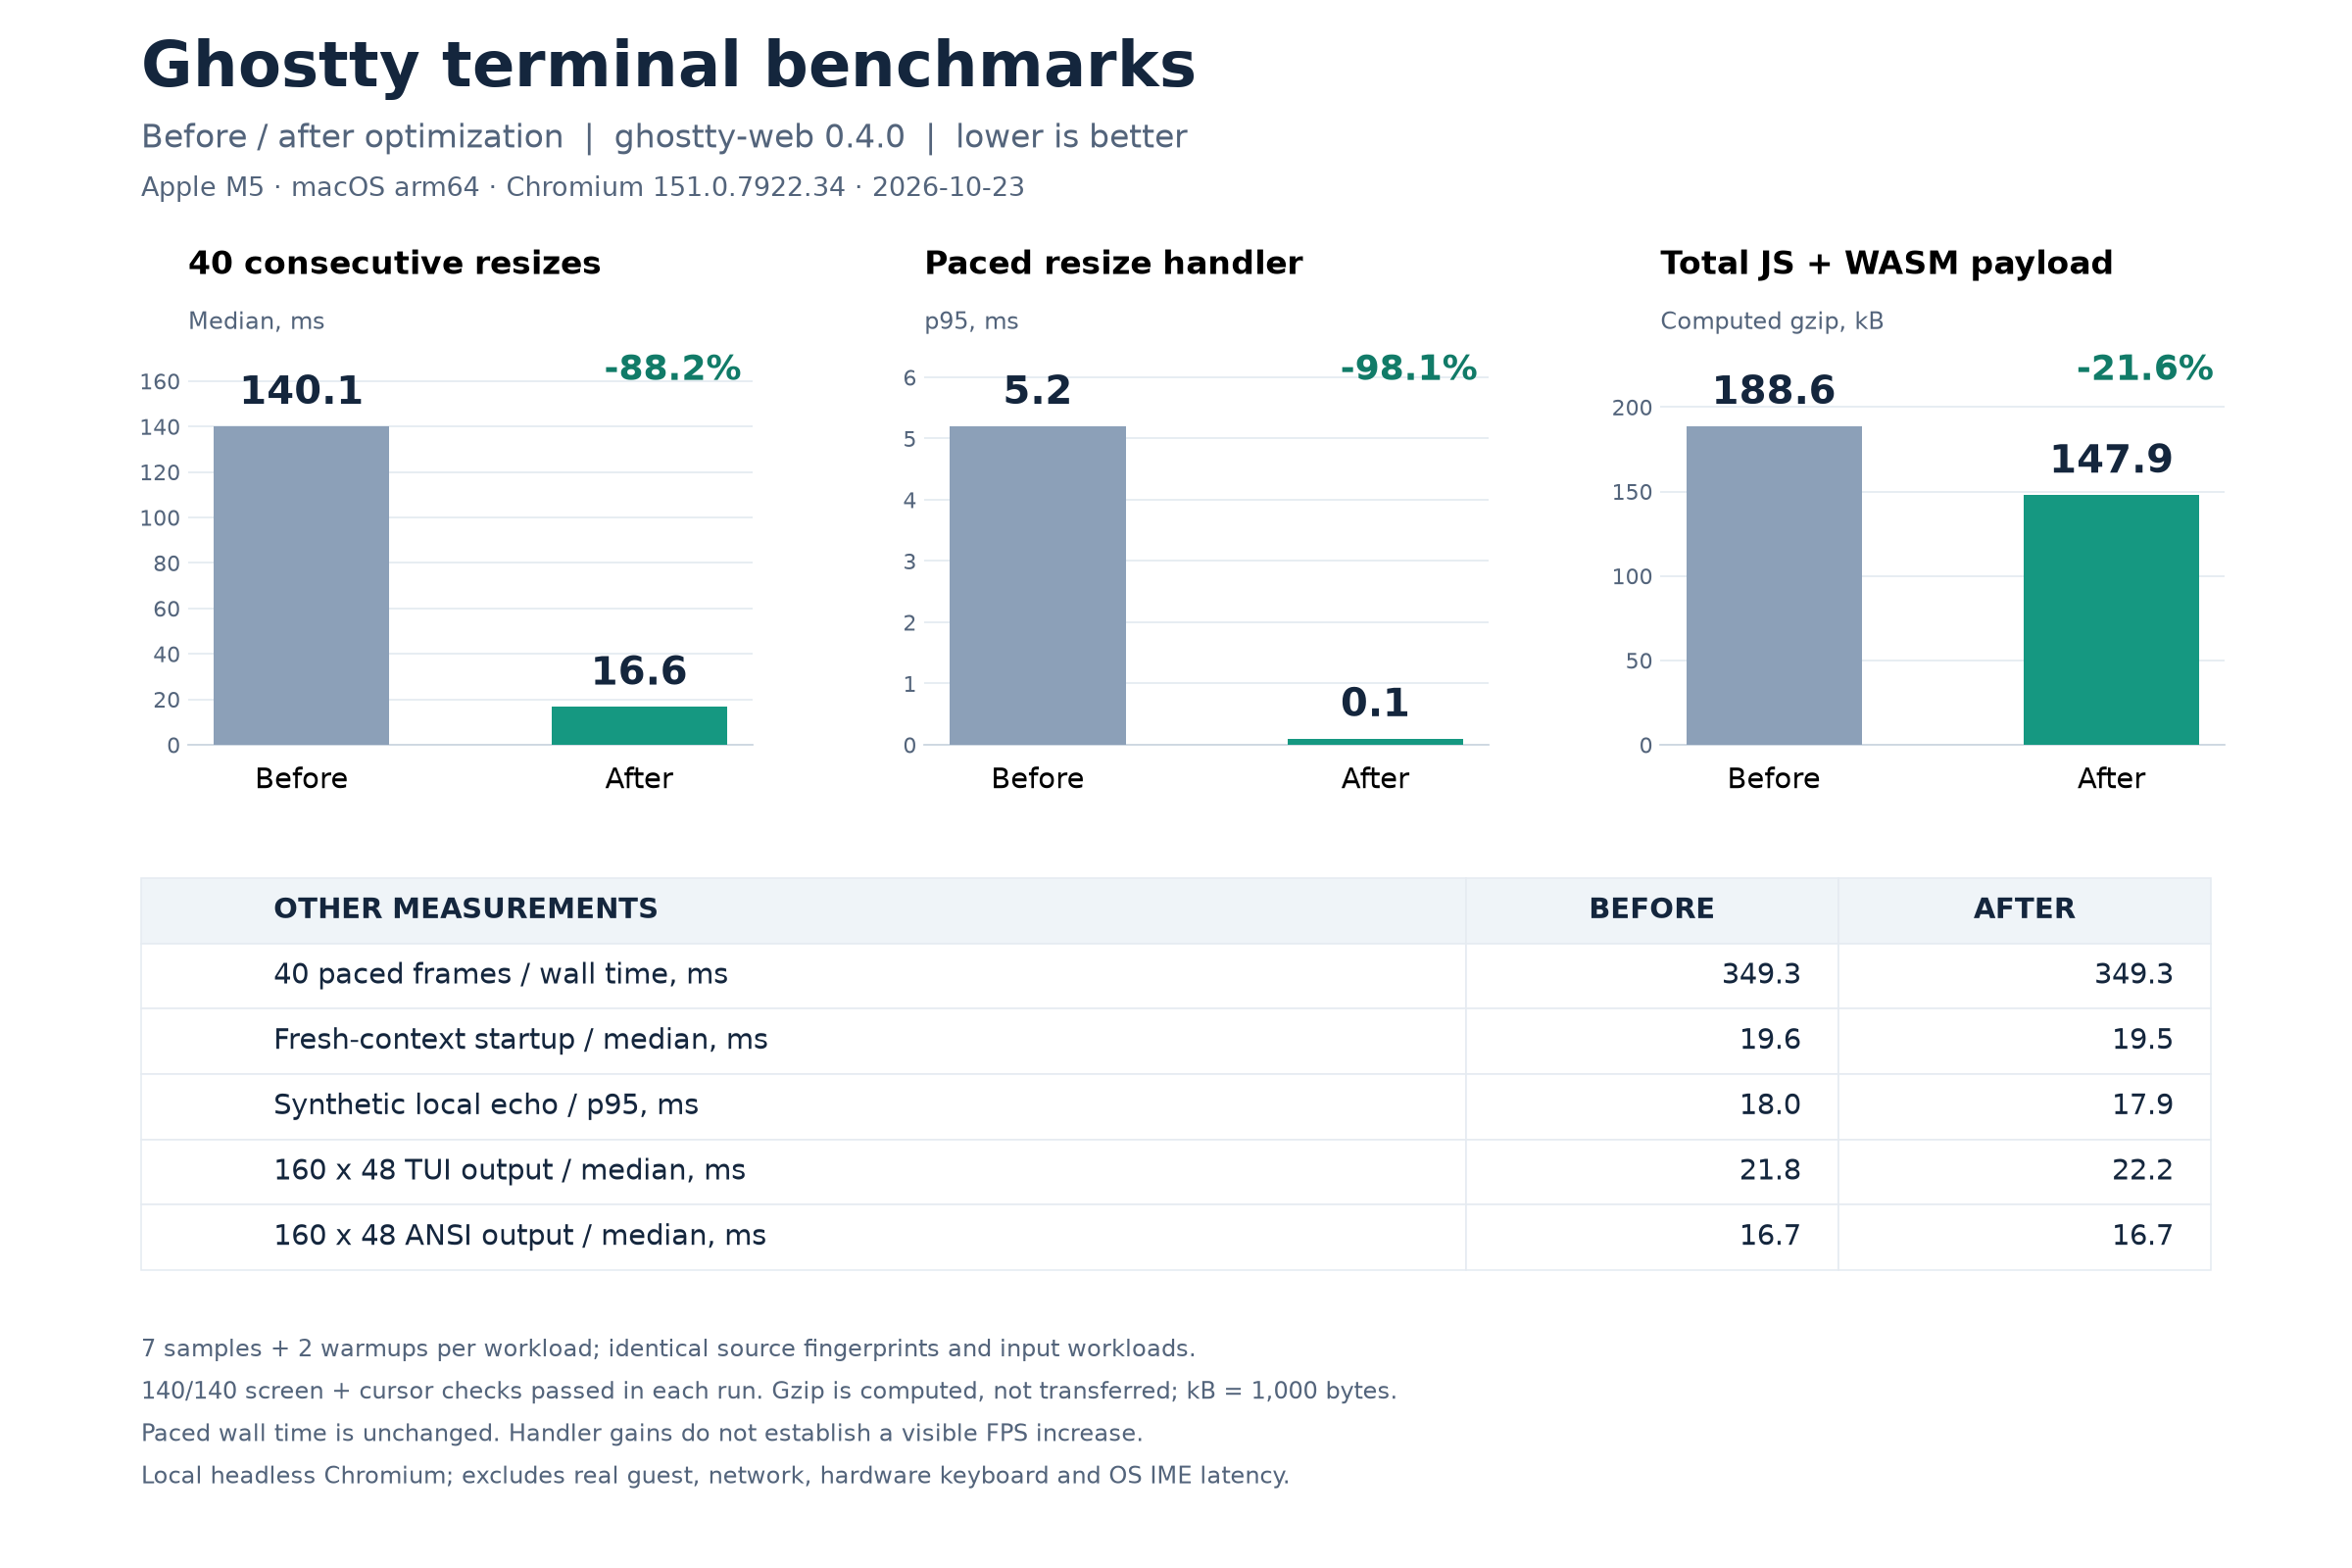

Data behind this chart, as committed beside it:
metric, unit, before, after, change_percent
burst_resize_median, ms, 140.1, 16.6, -88.15
paced_handler_p95, ms, 5.2, 0.1, -98.08
total_payload_gzip, bytes, 188624, 147875, -21.6
total_payload_raw, bytes, 645505, 504232, -21.89
engine_javascript_raw, bytes, 636228, 71910, -88.7
paced_resize_median, ms, 349.3, 349.3, -0.0
startup_median, ms, 19.6, 19.5, -0.51
input_p50, ms, 16.7, 16.7, 0.0
input_p95, ms, 18, 17.9, -0.56
tui_160x48_median, ms, 21.8, 22.2, 1.83
ansi_160x48_median, ms, 16.7, 16.7, 0.0
correct_output_checks, count, 140, 140, 0.0
